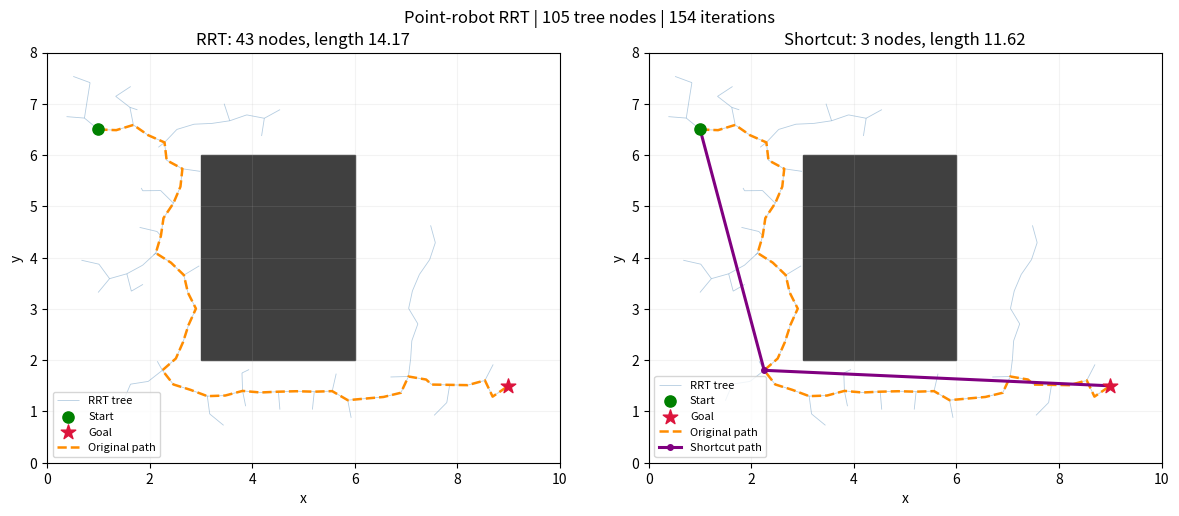

Write Python code to recreate this figure.
from __future__ import annotations

import argparse
from dataclasses import dataclass

import numpy as np

BOUNDS = (0.0, 10.0, 0.0, 8.0)  # xmin, xmax, ymin, ymax
OBSTACLES = ((3.0, 6.0, 2.0, 6.0),)
START = (1.0, 6.5)
GOAL = (9.0, 1.5)


def _point(value):
    value = np.asarray(value, dtype=float)
    if value.shape != (2,) or not np.all(np.isfinite(value)):
        raise ValueError("Expected a finite 2-D point")
    return value


def _bounds(value):
    value = np.asarray(value, dtype=float)
    if value.shape != (4,) or not np.all(np.isfinite(value)):
        raise ValueError("Expected (xmin, xmax, ymin, ymax)")
    if value[0] >= value[1] or value[2] >= value[3]:
        raise ValueError("Rectangle bounds must have positive width and height")
    return value


def sample(bounds=BOUNDS, goal=GOAL, goal_bias=0.1, rng=None):
    """在工作空间内均匀采样，并以一定概率直接采样目标点（goal bias）。"""
    bounds, goal = _bounds(bounds), _point(goal)
    if not 0 <= goal_bias <= 1:
        raise ValueError("goal_bias must be in [0, 1]")
    rng = np.random.default_rng() if rng is None else rng
    if rng.random() < goal_bias:
        return goal.copy()
    return rng.uniform(bounds[[0, 2]], bounds[[1, 3]])


def nearest(nodes, point):
    """Return the index of the Euclidean nearest tree node."""
    nodes = np.asarray(nodes, dtype=float)
    if nodes.ndim != 2 or nodes.shape[1] != 2 or len(nodes) == 0 or not np.all(np.isfinite(nodes)):
        raise ValueError("nodes must be a nonempty finite (N, 2) array")
    return int(np.argmin(np.sum((nodes - _point(point)) ** 2, axis=1)))


def steer(source, target, step_size=0.35):
    """从 source 朝 target 方向移动，步长至多为 step_size。"""
    source, target = _point(source), _point(target)
    if not np.isfinite(step_size) or step_size <= 0:
        raise ValueError("step_size must be finite and positive")
    delta = target - source
    distance = np.linalg.norm(delta)
    return target.copy() if distance <= step_size else source + step_size * delta / distance


def collision_free(source, target, obstacles=OBSTACLES, bounds=BOUNDS):
    """用 slab 相交测试检查整条线段，不做离散化采样。

    允许触到工作空间边界；禁止触到障碍物边界（闭矩形）。
    正确处理零长度线段以及与矩形边平行的线段。
    """
    source, target = _point(source), _point(target)
    bounds = _bounds(bounds)
    lower, upper = bounds[[0, 2]], bounds[[1, 3]]
    if np.any(source < lower) or np.any(source > upper) or np.any(target < lower) or np.any(target > upper):
        return False
    direction = target - source
    for obstacle in obstacles:
        rectangle = _bounds(obstacle)
        lo, hi = rectangle[[0, 2]], rectangle[[1, 3]]
        enter, leave = 0.0, 1.0
        for axis in range(2):
            if direction[axis] == 0:
                if source[axis] < lo[axis] or source[axis] > hi[axis]:
                    break
            else:
                t1 = (lo[axis] - source[axis]) / direction[axis]
                t2 = (hi[axis] - source[axis]) / direction[axis]
                enter, leave = max(enter, min(t1, t2)), min(leave, max(t1, t2))
                if enter > leave:
                    break
        else:
            return False
    return True


def backtrack(nodes, parents, goal_index=None):
    """沿父节点索引回溯到根（-1），返回从起点到目标的路径数组。"""
    if len(nodes) == 0 or len(nodes) != len(parents):
        raise ValueError("nodes and parents must have the same nonzero length")
    index = len(nodes) - 1 if goal_index is None else goal_index
    path, seen = [], set()
    while index != -1:
        if not isinstance(index, (int, np.integer)) or not 0 <= index < len(nodes) or index in seen:
            raise ValueError("Invalid parent chain")
        seen.add(index)
        path.append(_point(nodes[index]).copy())
        index = parents[index]
    return np.asarray(path[::-1])


@dataclass
class RRTResult:
    nodes: np.ndarray
    parents: list
    path: np.ndarray | None
    iterations: int


def rrt(start=START, goal=GOAL, bounds=BOUNDS, obstacles=OBSTACLES,
        step_size=0.35, goal_bias=0.1, max_iter=10000, rng=None):
    """生长一棵 RRT；即使未找到路径也返回已探索的树。"""
    start, goal = _point(start), _point(goal)
    bounds = _bounds(bounds)
    obstacles = tuple(_bounds(rectangle) for rectangle in obstacles)
    steer(start, goal, step_size)  # 即使 start==goal 也要先校验参数合法性。
    if not 0 <= goal_bias <= 1 or not isinstance(max_iter, int) or max_iter < 0:
        raise ValueError("Invalid goal_bias or max_iter")
    if not collision_free(start, start, obstacles, bounds) or not collision_free(goal, goal, obstacles, bounds):
        raise ValueError("Start and goal must be inside the workspace and outside obstacles")
    rng = np.random.default_rng() if rng is None else rng
    nodes, parents = [start.copy()], [-1]
    if np.array_equal(start, goal):
        return RRTResult(np.asarray(nodes), parents, np.asarray(nodes), 0)
    for iteration in range(1, max_iter + 1):
        point = sample(bounds, goal, goal_bias, rng)
        parent = nearest(nodes, point)
        new = steer(nodes[parent], point, step_size)
        if np.linalg.norm(new - nodes[parent]) < 1e-12:
            continue
        if not collision_free(nodes[parent], new, obstacles, bounds):
            continue
        nodes.append(new)
        parents.append(parent)
        if np.linalg.norm(new - goal) <= step_size and collision_free(new, goal, obstacles, bounds):
            if not np.array_equal(new, goal):
                parents.append(len(nodes) - 1)
                nodes.append(goal.copy())
            return RRTResult(np.asarray(nodes), parents, backtrack(nodes, parents), iteration)
    return RRTResult(np.asarray(nodes), parents, None, max_iter)


def shortcut(path, obstacles=OBSTACLES, bounds=BOUNDS, attempts=300, rng=None):
    """随机选取路径上两个节点；若两节点之间的弦线无碰撞，则删去中间节点。

    起点和终点始终保持不变。不修改输入路径。这只是局部简化，
    不保证得到全局最短路径。
    """
    points = [_point(point).copy() for point in path]
    obstacles = tuple(obstacles)
    if not points or not isinstance(attempts, int) or attempts < 0:
        raise ValueError("Expected a nonempty path and nonnegative integer attempts")
    if any(not collision_free(a, b, obstacles, bounds)
           for a, b in zip(points, points[1:] + points[-1:])):
        raise ValueError("Input path is not collision-free")
    rng = np.random.default_rng() if rng is None else rng
    for _ in range(attempts):
        if len(points) <= 2:
            break
        i, j = sorted(rng.choice(len(points), size=2, replace=False))
        if j > i + 1 and collision_free(points[i], points[j], obstacles, bounds):
            del points[i + 1:j]
    return np.asarray(points)


def path_length(path):
    return float(np.linalg.norm(np.diff(path, axis=0), axis=1).sum())


def plot_result(result, shortened, bounds=BOUNDS, obstacles=OBSTACLES,
                start=START, goal=GOAL):
    import matplotlib.pyplot as plt
    from matplotlib.collections import LineCollection
    from matplotlib.patches import Rectangle

    fig, axes = plt.subplots(1, 2, figsize=(12, 5), layout="constrained")
    for ax in axes:
        for xmin, xmax, ymin, ymax in obstacles:
            ax.add_patch(Rectangle((xmin, ymin), xmax-xmin, ymax-ymin, color="0.25"))
        edges = [(result.nodes[parent], result.nodes[i])
                 for i, parent in enumerate(result.parents) if parent != -1]
        ax.add_collection(LineCollection(edges, colors="steelblue", linewidths=0.6,
                                         alpha=0.4, label="RRT tree"))
        ax.scatter(*start, color="green", s=65, label="Start", zorder=5)
        ax.scatter(*goal, color="crimson", marker="*", s=120, label="Goal", zorder=5)
        ax.set(xlim=bounds[:2], ylim=bounds[2:], aspect="equal", xlabel="x", ylabel="y")
        ax.grid(alpha=0.15)
    if result.path is not None:
        for ax in axes:
            ax.plot(*result.path.T, "--", color="darkorange", lw=1.8, label="Original path")
        axes[0].set_title(f"RRT: {len(result.path)} nodes, length {path_length(result.path):.2f}")
        axes[1].plot(*shortened.T, "o-", color="purple", lw=2.2, ms=4, label="Shortcut path")
        axes[1].set_title(f"Shortcut: {len(shortened)} nodes, length {path_length(shortened):.2f}")
    else:
        for ax in axes:
            ax.set_title("No path found within iteration budget")
    for ax in axes:
        ax.legend(loc="lower left", fontsize=8)
    fig.suptitle(f"Point-robot RRT | {len(result.nodes)} tree nodes | {result.iterations} iterations")
    return fig


def main():
    import matplotlib.pyplot as plt

    parser = argparse.ArgumentParser(description=__doc__)
    parser.add_argument("--seed", type=int, default=7)
    parser.add_argument("--max-iter", type=int, default=10000)
    parser.add_argument("--step-size", type=float, default=0.35)
    parser.add_argument("--shortcut-attempts", type=int, default=300)
    parser.add_argument("--save", metavar="IMAGE.png")
    parser.add_argument("--no-show", action="store_true")
    args = parser.parse_args()
    rng = np.random.default_rng(args.seed)
    result = rrt(step_size=args.step_size, max_iter=args.max_iter, rng=rng)
    shortened = None
    if result.path is not None:
        shortened = shortcut(result.path, attempts=args.shortcut_attempts, rng=rng)
        print(f"Original: {len(result.path)} nodes, length {path_length(result.path):.3f}")
        print(f"Shortcut: {len(shortened)} nodes, length {path_length(shortened):.3f}")
    else:
        print(f"No path found after {result.iterations} iterations; try a larger budget.")
    fig = plot_result(result, shortened)
    if args.save:
        fig.savefig(args.save, dpi=160)
    if args.no_show:
        plt.close(fig)
    else:
        plt.show()


if __name__ == "__main__":
    main()
